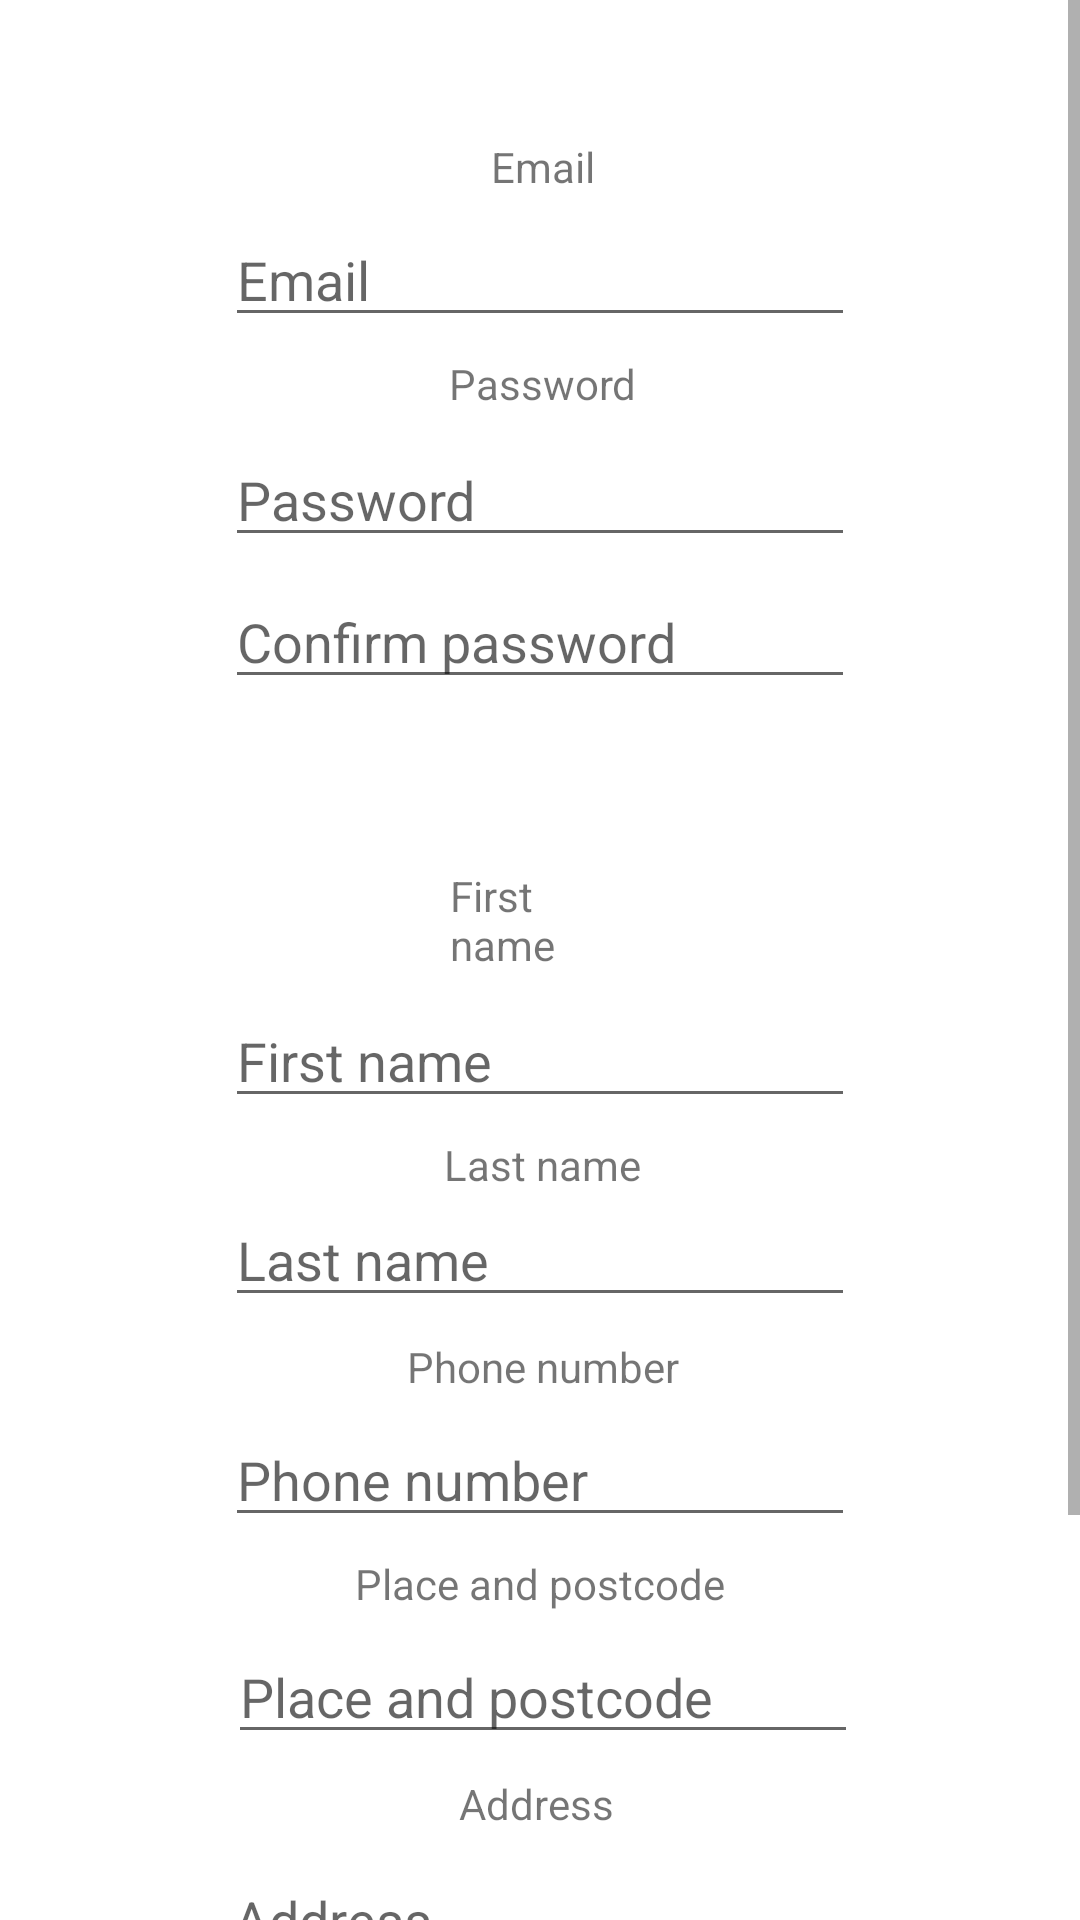

This screen was rendered from an Android layout file. Write that file and the resources it references.
<!-- AndroidManifest.xml: application theme AppTheme -->
<!-- res/layout/register_screen.xml -->
<?xml version="1.0" encoding="utf-8"?>
<androidx.constraintlayout.widget.ConstraintLayout xmlns:android="http://schemas.android.com/apk/res/android"
    xmlns:tools="http://schemas.android.com/tools"
    android:layout_width="match_parent"
    android:layout_height="match_parent"
    tools:context=".RegisterScreen">

    <ScrollView

        android:id="@+id/RegisterView"
        android:layout_width="match_parent"
        android:layout_height="match_parent"
        tools:layout_editor_absoluteX="0dp"
        tools:layout_editor_absoluteY="0dp">

        <LinearLayout

            android:id="@+id/RegisterViewLinear"
            android:layout_width="match_parent"
            android:layout_height="wrap_content"
            android:gravity="center"
            android:orientation="vertical"
            tools:baselineAligned="true">

            <TextView
                android:id="@+id/textEmailAddress"
                android:layout_width="wrap_content"
                android:layout_height="wrap_content"
                android:layout_marginStart="1dp"
                android:layout_marginTop="46dp"
                android:layout_marginBottom="6dp"
                android:text="@string/email" />

            <EditText
                android:id="@+id/editEmailAddress"
                android:layout_width="wrap_content"
                android:layout_height="wrap_content"
                android:layout_marginBottom="6dp"
                android:autofillHints="emailAddress"
                android:ems="10"
                android:hint="@string/email"
                android:inputType="textEmailAddress" />

            <TextView
                android:id="@+id/textPassword"
                android:layout_width="wrap_content"
                android:layout_height="wrap_content"
                android:layout_marginStart="1dp"
                android:layout_marginBottom="7dp"
                android:text="@string/password" />

            <EditText
                android:id="@+id/editPassword"
                android:layout_width="wrap_content"
                android:layout_height="wrap_content"
                android:layout_marginBottom="6dp"
                android:autofillHints="newPassword"
                android:ems="10"
                android:hint="@string/password"
                android:inputType="textPassword" />

            <EditText
                android:id="@+id/editPassword2"
                android:layout_width="wrap_content"
                android:layout_height="wrap_content"
                android:layout_marginBottom="6dp"
                android:autofillHints="newPassword"
                android:ems="10"
                android:hint="@string/confirm_password"
                android:inputType="textPassword" />

            <TextView
                android:id="@+id/textFname"
                android:layout_width="wrap_content"
                android:layout_height="wrap_content"
                android:layout_marginStart="151dp"
                android:layout_marginTop="50dp"
                android:layout_marginEnd="153dp"
                android:layout_marginBottom="7dp"
                android:text="@string/first_name" />

            <EditText
                android:id="@+id/editFname"
                android:layout_width="wrap_content"
                android:layout_height="wrap_content"
                android:layout_marginBottom="6dp"
                android:autofillHints="personGivenName"
                android:ems="10"
                android:hint="@string/first_name"
                android:inputType="textPersonName" />

            <TextView
                android:id="@+id/textLname"
                android:layout_width="wrap_content"
                android:layout_height="wrap_content"
                android:layout_marginStart="1dp"
                android:text="@string/last_name" />

            <EditText
                android:id="@+id/editLname"
                android:layout_width="wrap_content"
                android:layout_height="wrap_content"
                android:layout_marginBottom="7dp"
                android:autofillHints="personFamilyName"
                android:ems="10"
                android:hint="@string/last_name"
                android:inputType="textPersonName" />

            <TextView
                android:id="@+id/textPhone"
                android:layout_width="wrap_content"
                android:layout_height="wrap_content"
                android:layout_marginStart="1dp"
                android:layout_marginBottom="6dp"
                android:text="@string/phone_number" />

            <EditText
                android:id="@+id/editPhone"
                android:layout_width="wrap_content"
                android:layout_height="wrap_content"
                android:layout_marginBottom="6dp"
                android:autofillHints="phoneNumber"
                android:ems="10"
                android:hint="@string/phone_number"
                android:inputType="phone" />

            <TextView
                android:id="@+id/ViewPlaceAndPostcode"
                android:layout_width="wrap_content"
                android:layout_height="wrap_content"
                android:layout_marginBottom="6dp"
                android:text="@string/place_and_postcode" />

            <EditText
                android:id="@+id/editPlaceAndPostcode"
                android:layout_width="wrap_content"
                android:layout_height="wrap_content"
                android:layout_marginStart="1dp"
                android:layout_marginBottom="7dp"
                android:autofillHints="extendedPostalCode"
                android:ems="10"
                android:hint="@string/place_and_postcode"
                android:inputType="textPersonName" />

            <TextView
                android:id="@+id/textPostalAddress"
                android:layout_width="wrap_content"
                android:layout_height="wrap_content"
                android:layout_marginStart="1dp"
                android:layout_marginEnd="2dp"
                android:layout_marginBottom="7dp"
                android:text="@string/address" />

            <EditText
                android:id="@+id/editPostalAddress"
                android:layout_width="wrap_content"
                android:layout_height="wrap_content"
                android:layout_marginEnd="1dp"
                android:layout_marginBottom="6dp"
                android:autofillHints="postalAddress"
                android:ems="10"
                android:hint="@string/address"
                android:inputType="textPostalAddress" />

            <TextView
                android:id="@+id/textViewDate"
                android:layout_width="wrap_content"
                android:layout_height="wrap_content"
                android:layout_marginBottom="6dp"
                android:text="@string/birth_date" />

            <EditText
                android:id="@+id/editBirthDate"
                android:layout_width="wrap_content"
                android:layout_height="wrap_content"
                android:layout_marginEnd="1dp"
                android:layout_marginBottom="7dp"
                android:autofillHints="birthDateFull"
                android:ems="10"
                android:hint="@string/birth_date"
                android:inputType="date" />

            <Button
                android:id="@+id/button"
                android:layout_width="wrap_content"
                android:layout_height="wrap_content"
                android:layout_marginTop="25dp"
                android:padding="5dp"
                android:text="@string/register" />
        </LinearLayout>
    </ScrollView>

</androidx.constraintlayout.widget.ConstraintLayout>
<!-- resources referenced by this layout -->
<resources>
  <string name="address">Address</string>
  <string name="birth_date">Birth date</string>
  <string name="confirm_password">Confirm password</string>
  <string name="email">Email</string>
  <string name="first_name">First name</string>
  <string name="last_name">Last name</string>
  <string name="password">Password</string>
  <string name="phone_number">Phone number</string>
  <string name="place_and_postcode">Place and postcode</string>
  <string name="register">Register</string>
  <style name="AppTheme" parent="Theme.MaterialComponents.DayNight.NoActionBar">
          
          <item name="colorPrimary">@color/colorPrimary</item>
          <item name="colorPrimaryDark">@color/colorPrimary</item>
          <item name="colorAccent">@color/colorAccent</item>
      </style>
  <color name="colorPrimary">#6fc085</color>
  <color name="colorAccent">#c35367</color>
</resources>
